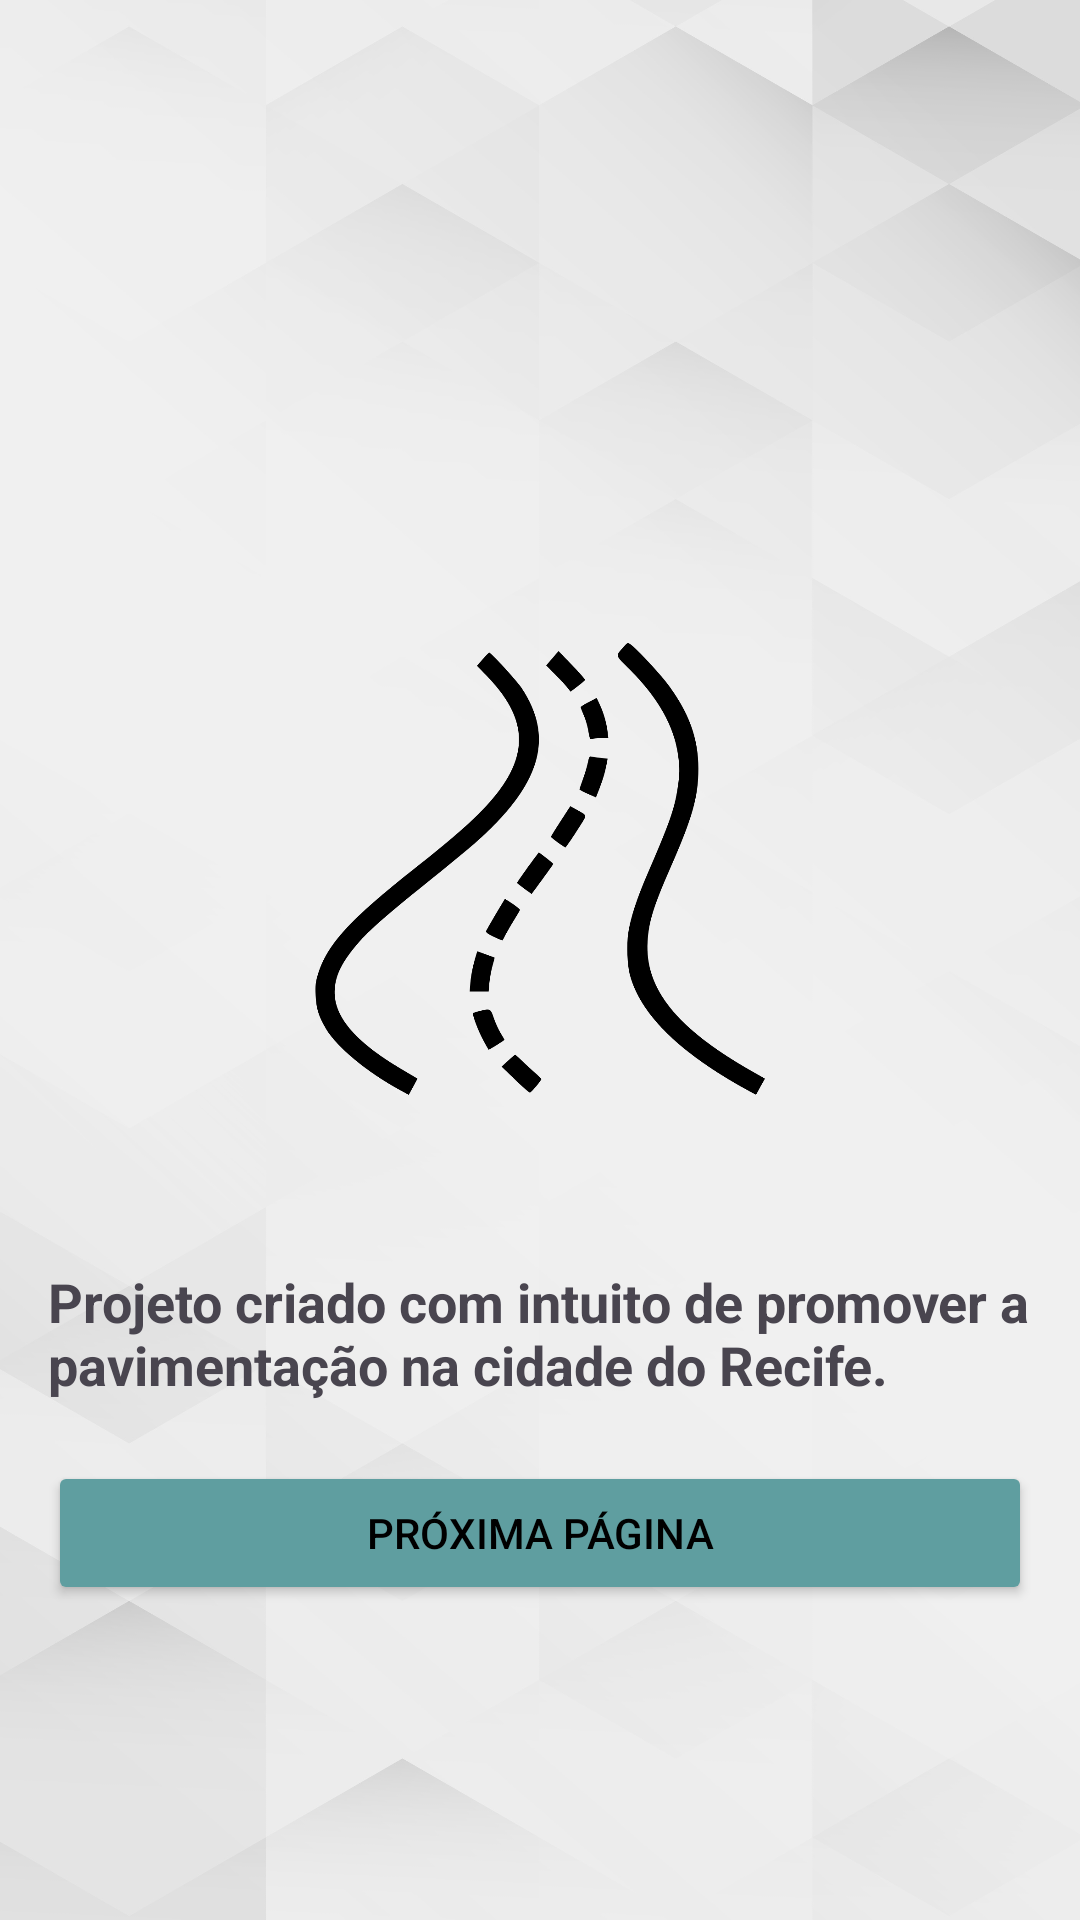

Layout XML and referenced resources for this Android screen:
<!-- AndroidManifest.xml: application theme Theme.PavimentoRecife -->
<!-- res/layout/activity_secundario.xml -->
<?xml version="1.0" encoding="utf-8"?>
<LinearLayout xmlns:android="http://schemas.android.com/apk/res/android"
    xmlns:tools="http://schemas.android.com/tools"
    android:layout_width="match_parent"
    android:layout_height="match_parent"
    android:orientation="vertical"
    android:padding="16dp"
    tools:context=".SecundarioActivity"
    android:background="@drawable/background">


    <TextView
        android:id="@+id/usuarioTextView"
        android:layout_width="wrap_content"
        android:layout_height="wrap_content"
        android:text=""
        android:layout_marginTop="20dp"
        android:layout_gravity="center"
        android:textSize="25sp"
        android:textStyle="bold"
        android:layout_marginBottom="70dp" />

    <ImageView
        android:layout_width="150dp"
        android:layout_height="200dp"
        android:src="@drawable/rua"
        android:layout_marginTop="50dp"
        android:layout_gravity="center_horizontal"
        android:layout_marginBottom="32dp" />

    <TextView
        android:layout_width="wrap_content"
        android:layout_height="wrap_content"
        android:text="@string/textotela2"
        android:textSize="18sp"
        android:textStyle="bold"
        android:layout_gravity="center_horizontal"
        android:layout_marginBottom="20dp"/>
    <Button
        android:id="@+id/btnTerceira"
        android:layout_width="match_parent"
        android:layout_height="wrap_content"
        android:text="@string/Avançar"
        android:textColor="@color/black"
        android:backgroundTint="#5F9EA0"/>


</LinearLayout>
<!-- resources referenced by this layout -->
<resources>
  <!-- drawable background: jpg bitmap (drawable, 305236 bytes) -->
  <!-- drawable rua: png bitmap (drawable, 67206 bytes) -->
  <string name="textotela2">Projeto criado com intuito de promover a pavimentação na cidade do Recife.</string>
  <style name="Theme.PavimentoRecife" parent="Base.Theme.PavimentoRecife" />
  <style name="Base.Theme.PavimentoRecife" parent="Theme.Material3.DayNight.NoActionBar">
          
          
      </style>
  <!-- not gathered from this repository: default colours our renderer supplied (Android Studio template values) -->
  <color name="black">#FF000000</color>
</resources>
